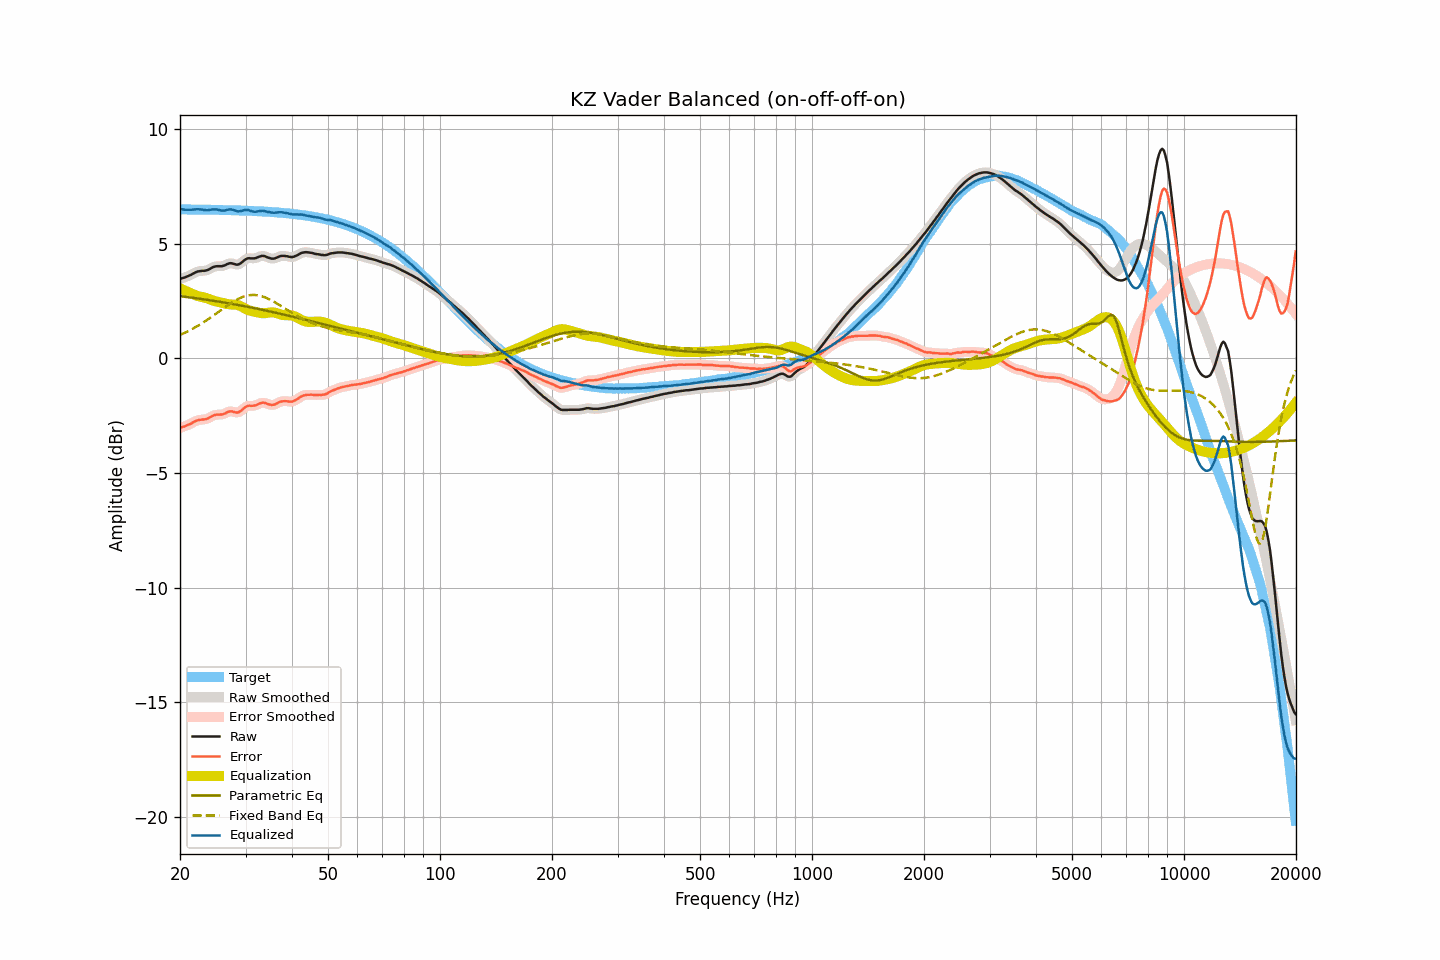

The data file committed next to this chart (first rows):
frequency, raw, smoothed, error, error_smoothed, equalization, parametric_eq, fixed_band_eq, equalized_raw, equalized_smoothed, target
20.00, 3.46, 3.46, -3.04, -3.03, 3.05, 2.71, 1.02, 6.51, 6.51, 6.49
20.20, 3.49, 3.48, -3.01, -3.01, 3.02, 2.70, 1.05, 6.50, 6.50, 6.49
20.40, 3.51, 3.50, -2.99, -2.99, 2.98, 2.69, 1.08, 6.49, 6.49, 6.49
20.61, 3.53, 3.53, -2.97, -2.96, 2.95, 2.68, 1.12, 6.48, 6.48, 6.49
20.81, 3.56, 3.56, -2.93, -2.94, 2.92, 2.67, 1.15, 6.48, 6.48, 6.49
21.02, 3.59, 3.58, -2.90, -2.91, 2.89, 2.66, 1.18, 6.48, 6.48, 6.49
21.23, 3.62, 3.62, -2.87, -2.87, 2.86, 2.66, 1.22, 6.48, 6.48, 6.49
21.44, 3.65, 3.65, -2.84, -2.84, 2.83, 2.65, 1.26, 6.48, 6.48, 6.49
21.66, 3.69, 3.69, -2.80, -2.80, 2.80, 2.64, 1.29, 6.48, 6.49, 6.49
21.87, 3.73, 3.72, -2.76, -2.76, 2.77, 2.63, 1.33, 6.49, 6.49, 6.49
22.09, 3.76, 3.76, -2.73, -2.73, 2.74, 2.62, 1.37, 6.50, 6.50, 6.49
22.31, 3.79, 3.78, -2.70, -2.70, 2.72, 2.61, 1.41, 6.50, 6.50, 6.49
22.54, 3.80, 3.80, -2.69, -2.69, 2.70, 2.60, 1.46, 6.50, 6.50, 6.48
22.76, 3.81, 3.81, -2.68, -2.68, 2.68, 2.59, 1.50, 6.49, 6.49, 6.48
22.99, 3.82, 3.81, -2.67, -2.67, 2.67, 2.58, 1.54, 6.49, 6.48, 6.48
23.22, 3.82, 3.82, -2.67, -2.66, 2.65, 2.57, 1.59, 6.47, 6.47, 6.48
23.45, 3.83, 3.83, -2.65, -2.65, 2.63, 2.56, 1.63, 6.46, 6.46, 6.48
23.69, 3.85, 3.85, -2.63, -2.63, 2.61, 2.55, 1.68, 6.46, 6.46, 6.48
23.92, 3.88, 3.88, -2.60, -2.60, 2.59, 2.54, 1.73, 6.46, 6.47, 6.48
24.16, 3.92, 3.92, -2.56, -2.56, 2.56, 2.53, 1.78, 6.48, 6.48, 6.48
24.40, 3.96, 3.95, -2.52, -2.52, 2.53, 2.52, 1.83, 6.49, 6.49, 6.48
24.65, 3.99, 3.99, -2.49, -2.49, 2.51, 2.51, 1.88, 6.50, 6.49, 6.47
24.89, 4.01, 4.01, -2.47, -2.47, 2.49, 2.50, 1.93, 6.50, 6.49, 6.47
25.14, 4.02, 4.01, -2.46, -2.46, 2.47, 2.48, 1.98, 6.49, 6.49, 6.47
25.39, 4.02, 4.02, -2.45, -2.46, 2.46, 2.47, 2.03, 6.47, 6.47, 6.47
25.65, 4.02, 4.02, -2.45, -2.45, 2.44, 2.46, 2.08, 6.46, 6.46, 6.47
25.91, 4.02, 4.02, -2.45, -2.45, 2.42, 2.45, 2.13, 6.44, 6.44, 6.47
26.16, 4.04, 4.04, -2.43, -2.43, 2.41, 2.44, 2.18, 6.44, 6.44, 6.47
26.43, 4.06, 4.06, -2.41, -2.40, 2.39, 2.43, 2.23, 6.44, 6.45, 6.46
26.69, 4.10, 4.09, -2.37, -2.37, 2.37, 2.41, 2.28, 6.47, 6.47, 6.46
26.96, 4.13, 4.12, -2.34, -2.34, 2.36, 2.40, 2.33, 6.49, 6.48, 6.46
27.23, 4.15, 4.14, -2.31, -2.32, 2.35, 2.39, 2.38, 6.50, 6.49, 6.46
27.50, 4.15, 4.14, -2.31, -2.32, 2.35, 2.38, 2.42, 6.49, 6.49, 6.46
27.77, 4.13, 4.13, -2.33, -2.33, 2.34, 2.36, 2.46, 6.47, 6.47, 6.46
28.05, 4.11, 4.10, -2.35, -2.35, 2.34, 2.35, 2.51, 6.45, 6.45, 6.45
28.33, 4.09, 4.09, -2.37, -2.36, 2.33, 2.34, 2.55, 6.42, 6.42, 6.45
28.62, 4.09, 4.09, -2.36, -2.36, 2.32, 2.33, 2.58, 6.41, 6.41, 6.45
28.90, 4.12, 4.11, -2.33, -2.33, 2.30, 2.31, 2.62, 6.41, 6.41, 6.45
29.19, 4.16, 4.16, -2.29, -2.29, 2.26, 2.30, 2.65, 6.42, 6.42, 6.44
29.48, 4.22, 4.22, -2.23, -2.23, 2.23, 2.29, 2.68, 6.44, 6.44, 6.44
29.78, 4.28, 4.27, -2.16, -2.17, 2.19, 2.27, 2.70, 6.46, 6.46, 6.44
30.08, 4.33, 4.32, -2.11, -2.11, 2.15, 2.26, 2.72, 6.47, 6.47, 6.44
30.38, 4.36, 4.35, -2.08, -2.08, 2.12, 2.25, 2.74, 6.47, 6.47, 6.43
30.68, 4.37, 4.36, -2.07, -2.07, 2.09, 2.23, 2.75, 6.46, 6.45, 6.43
30.99, 4.36, 4.36, -2.07, -2.07, 2.07, 2.22, 2.76, 6.43, 6.43, 6.43
31.30, 4.36, 4.36, -2.07, -2.07, 2.05, 2.20, 2.76, 6.41, 6.41, 6.43
31.61, 4.36, 4.36, -2.07, -2.07, 2.04, 2.19, 2.76, 6.39, 6.39, 6.42
31.93, 4.37, 4.37, -2.05, -2.05, 2.02, 2.18, 2.76, 6.39, 6.39, 6.42
32.24, 4.40, 4.39, -2.02, -2.02, 2.01, 2.16, 2.75, 6.40, 6.40, 6.42
32.57, 4.43, 4.42, -1.99, -1.99, 1.99, 2.15, 2.74, 6.42, 6.41, 6.41
32.89, 4.45, 4.45, -1.96, -1.96, 1.98, 2.13, 2.72, 6.42, 6.43, 6.41
33.22, 4.47, 4.46, -1.94, -1.94, 1.97, 2.12, 2.70, 6.43, 6.43, 6.40
33.55, 4.47, 4.46, -1.94, -1.94, 1.96, 2.10, 2.68, 6.43, 6.43, 6.40
33.89, 4.45, 4.45, -1.95, -1.95, 1.97, 2.09, 2.65, 6.42, 6.41, 6.40
34.23, 4.42, 4.42, -1.98, -1.97, 1.98, 2.07, 2.62, 6.40, 6.40, 6.39
34.57, 4.39, 4.39, -2.00, -2.00, 1.99, 2.06, 2.59, 6.38, 6.38, 6.39
34.92, 4.37, 4.36, -2.02, -2.02, 2.00, 2.04, 2.56, 6.37, 6.37, 6.38
35.27, 4.35, 4.35, -2.03, -2.03, 2.01, 2.03, 2.52, 6.35, 6.36, 6.38
35.62, 4.35, 4.35, -2.03, -2.03, 2.00, 2.01, 2.48, 6.35, 6.35, 6.37
35.97, 4.36, 4.36, -2.01, -2.01, 1.99, 2.00, 2.44, 6.35, 6.35, 6.37
... 635 more rows
